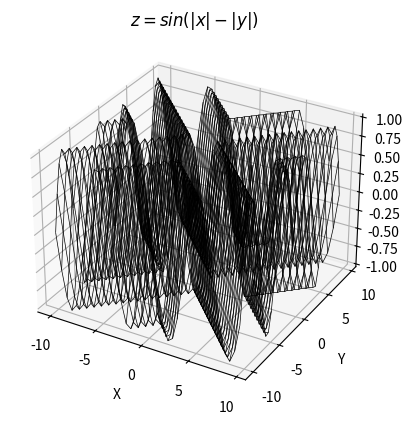

Reproduce this figure in Python.
import matplotlib.pyplot as plt
import numpy as np

fig = plt.figure()
ax = fig.add_subplot(111, projection='3d')

x = np.arange(-10, 10, .5)
y = np.arange(-10, 10, .5)
x, y = np.meshgrid(x, y)
z = (np.sin(np.abs(x) - np.abs(y)))

ax.plot_wireframe(x, y, z, color = 'k', linewidth = 0.5)
ax.set_title('$z = sin(|x| - |y|)$')
ax.set_xlabel('X')
ax.set_ylabel('Y')
ax.set_zlabel('Z')

plt.show()